Image classification data set "PlantVillage-Dataset-processed" (PC53/PlantVillage-Dataset-MLP on GitHub). Class labels (38): apple apple scab, apple black rot, apple cedar apple rust, apple healthy, blueberry healthy, cherry including sour powdery mildew, cherry including sour healthy, corn (maize) cercospora leaf spot gray leaf spot, corn maize common rust, corn maize northern leaf blight, corn maize healthy, grape black rot, grape esca black measles, grape leaf blight (isariopsis leaf spot), grape healthy, orange huanglongbing citrus greening, peach bacterial spot, peach healthy, bell pepper bacterial spot, bell pepper healthy, potato early blight, potato late blight, potato healthy, raspberry healthy, soybean healthy, squash powdery mildew, strawberry leaf scorch, strawberry healthy, tomato bacterial spot, tomato early blight, tomato late blight, tomato leaf mold, tomato septoria leaf spot, tomato spider mites two spotted spider mite, tomato target spot, tomato yellow leaf curl virus, tomato mosaic virus, tomato healthy.

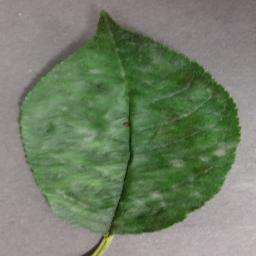
Label: cherry including sour powdery mildew

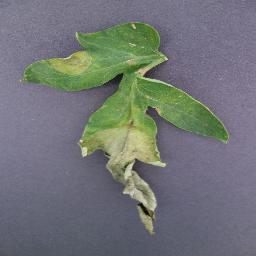
Label: tomato late blight

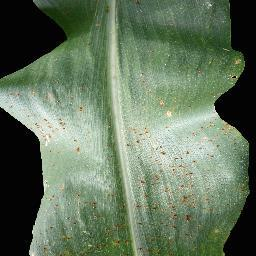
Label: corn maize common rust

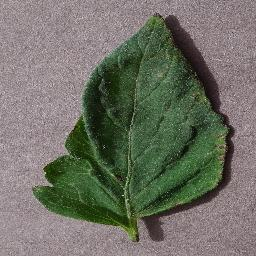
Label: tomato target spot

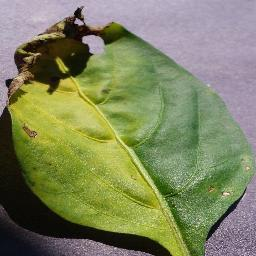
Label: bell pepper bacterial spot

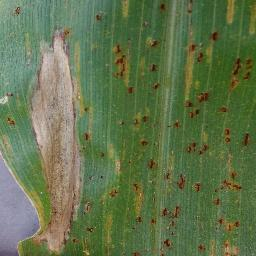
Label: corn maize northern leaf blight
